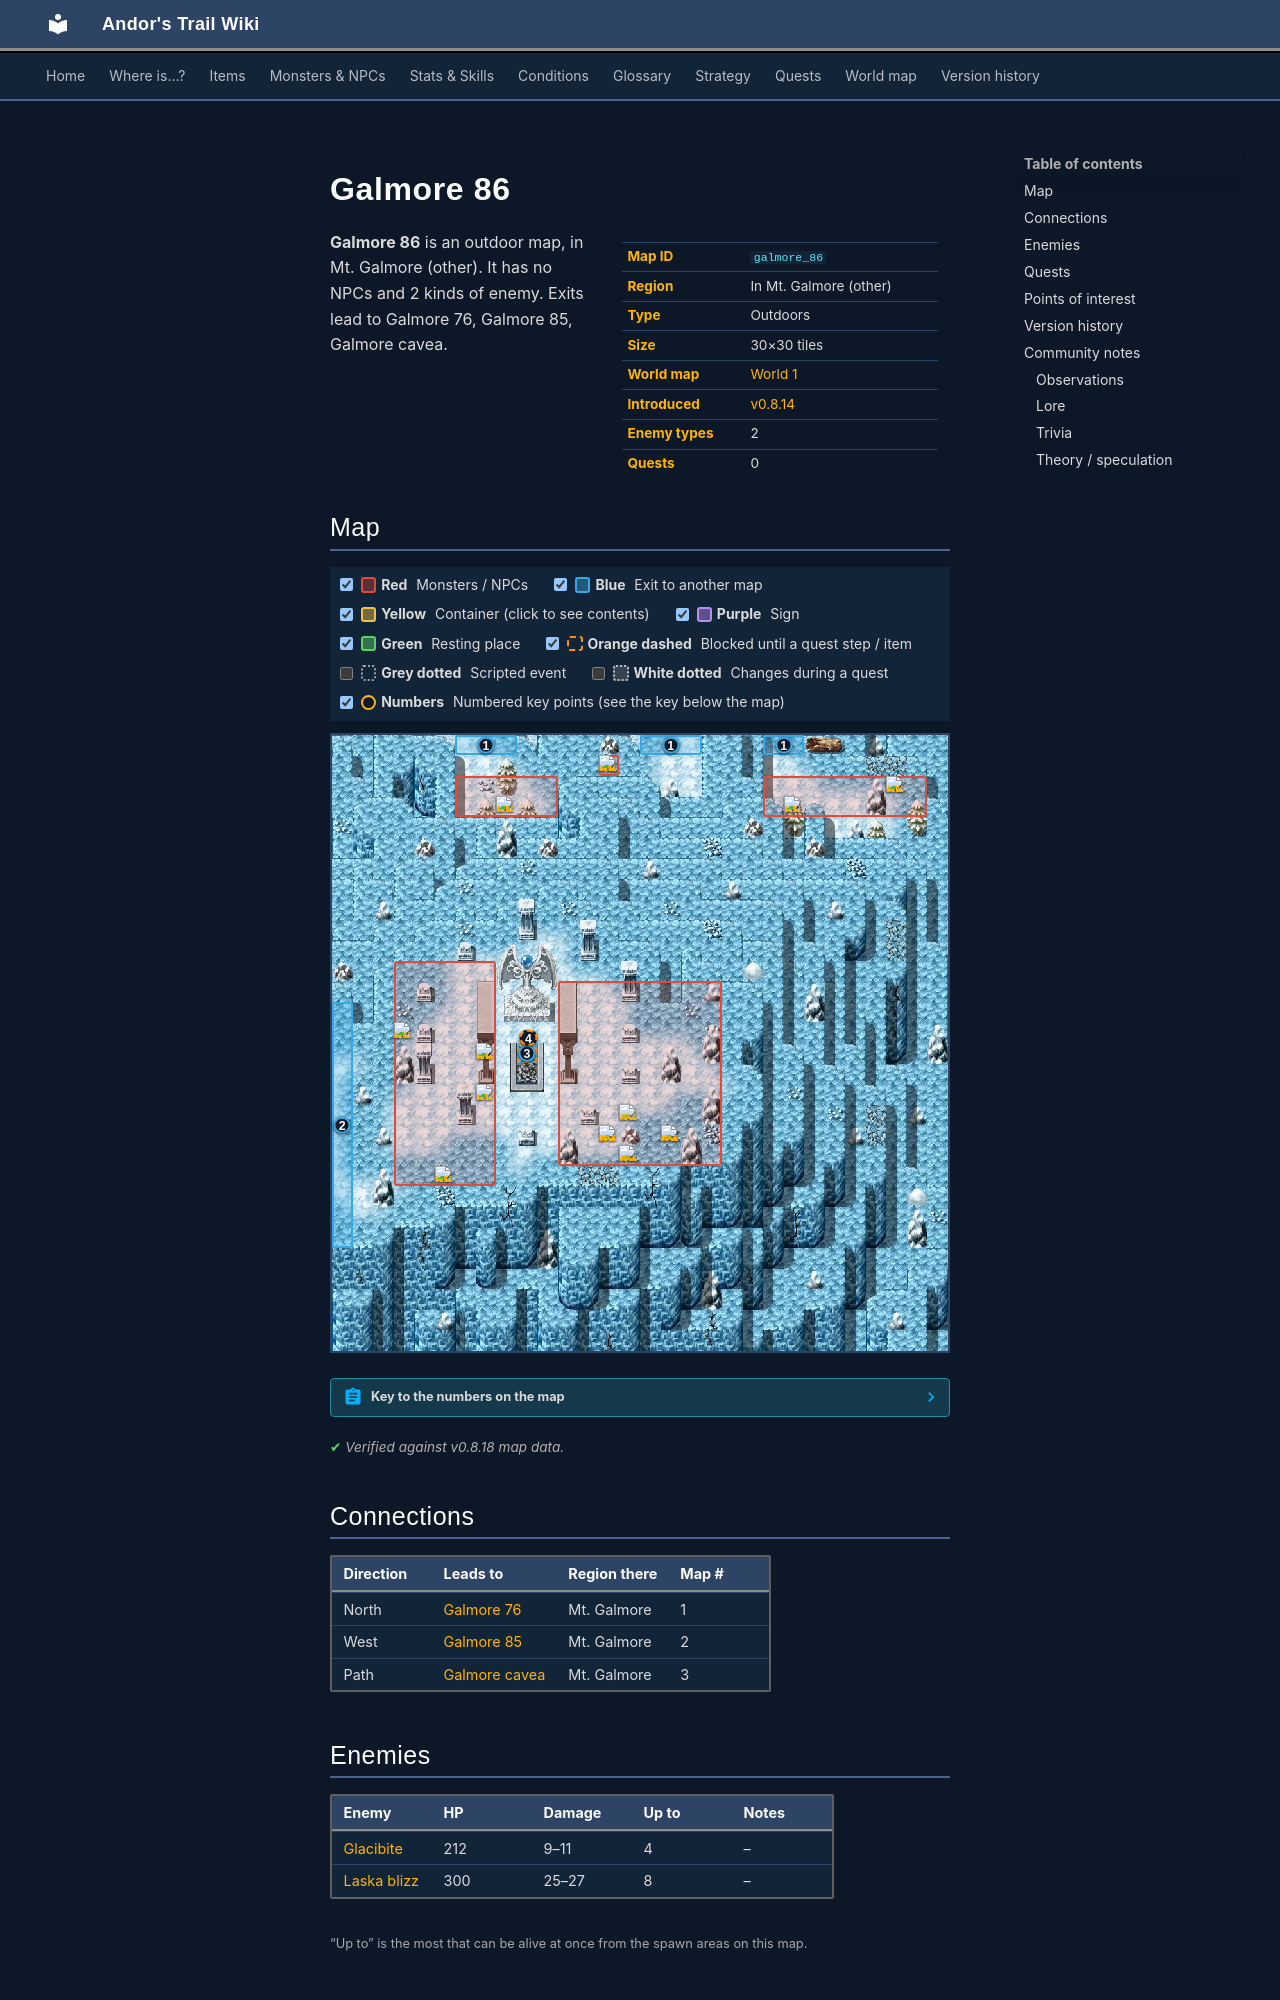

repository: asdfghjkl628/Andor-s-Trail-Wikiiii · page: maps/galmore_86/index.html · generator: mkdocs

---
description: "Galmore 86 is an outdoor location in Andor's Trail, in Mt. Galmore (other). Enemies: Glacibite, Laska blizz. Exits to Galmore 76, Galmore 85, Galmore cavea."
---

# Galmore 86

<div class="infobox" markdown>

| | |
|---|---|
| **Map ID** | `galmore_86` |
| **Region** | In Mt. Galmore (other) |
| **Type** | Outdoors |
| **Size** | 30×30 tiles |
| **World map** | [World 1](index.md) |
| **Introduced** | [v0.8.14](../versions/0.8.14.md) |
| **Enemy types** | 2 |
| **Quests** | 0 |

</div>

**Galmore 86** is an outdoor map, in Mt. Galmore (other). It has no NPCs and 2 kinds of enemy. Exits lead to Galmore 76, Galmore 85, Galmore cavea.
